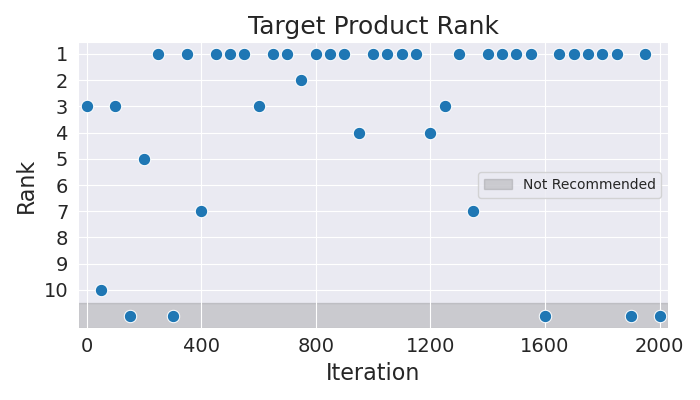

The data file committed next to this chart (first rows):
Iteration, Rank
0, 3
50, 10
100, 3
150, 11
200, 5
250, 1
300, 11
350, 1
400, 7
450, 1
500, 1
550, 1
600, 3
650, 1
700, 1
750, 2
800, 1
850, 1
900, 1
950, 4
1000, 1
1050, 1
1100, 1
1150, 1
1200, 4
1250, 3
1300, 1
1350, 7
1400, 1
1450, 1
1500, 1
1550, 1
1600, 11
1650, 1
1700, 1
1750, 1
1800, 1
1850, 1
1900, 11
1950, 1
2000, 11
